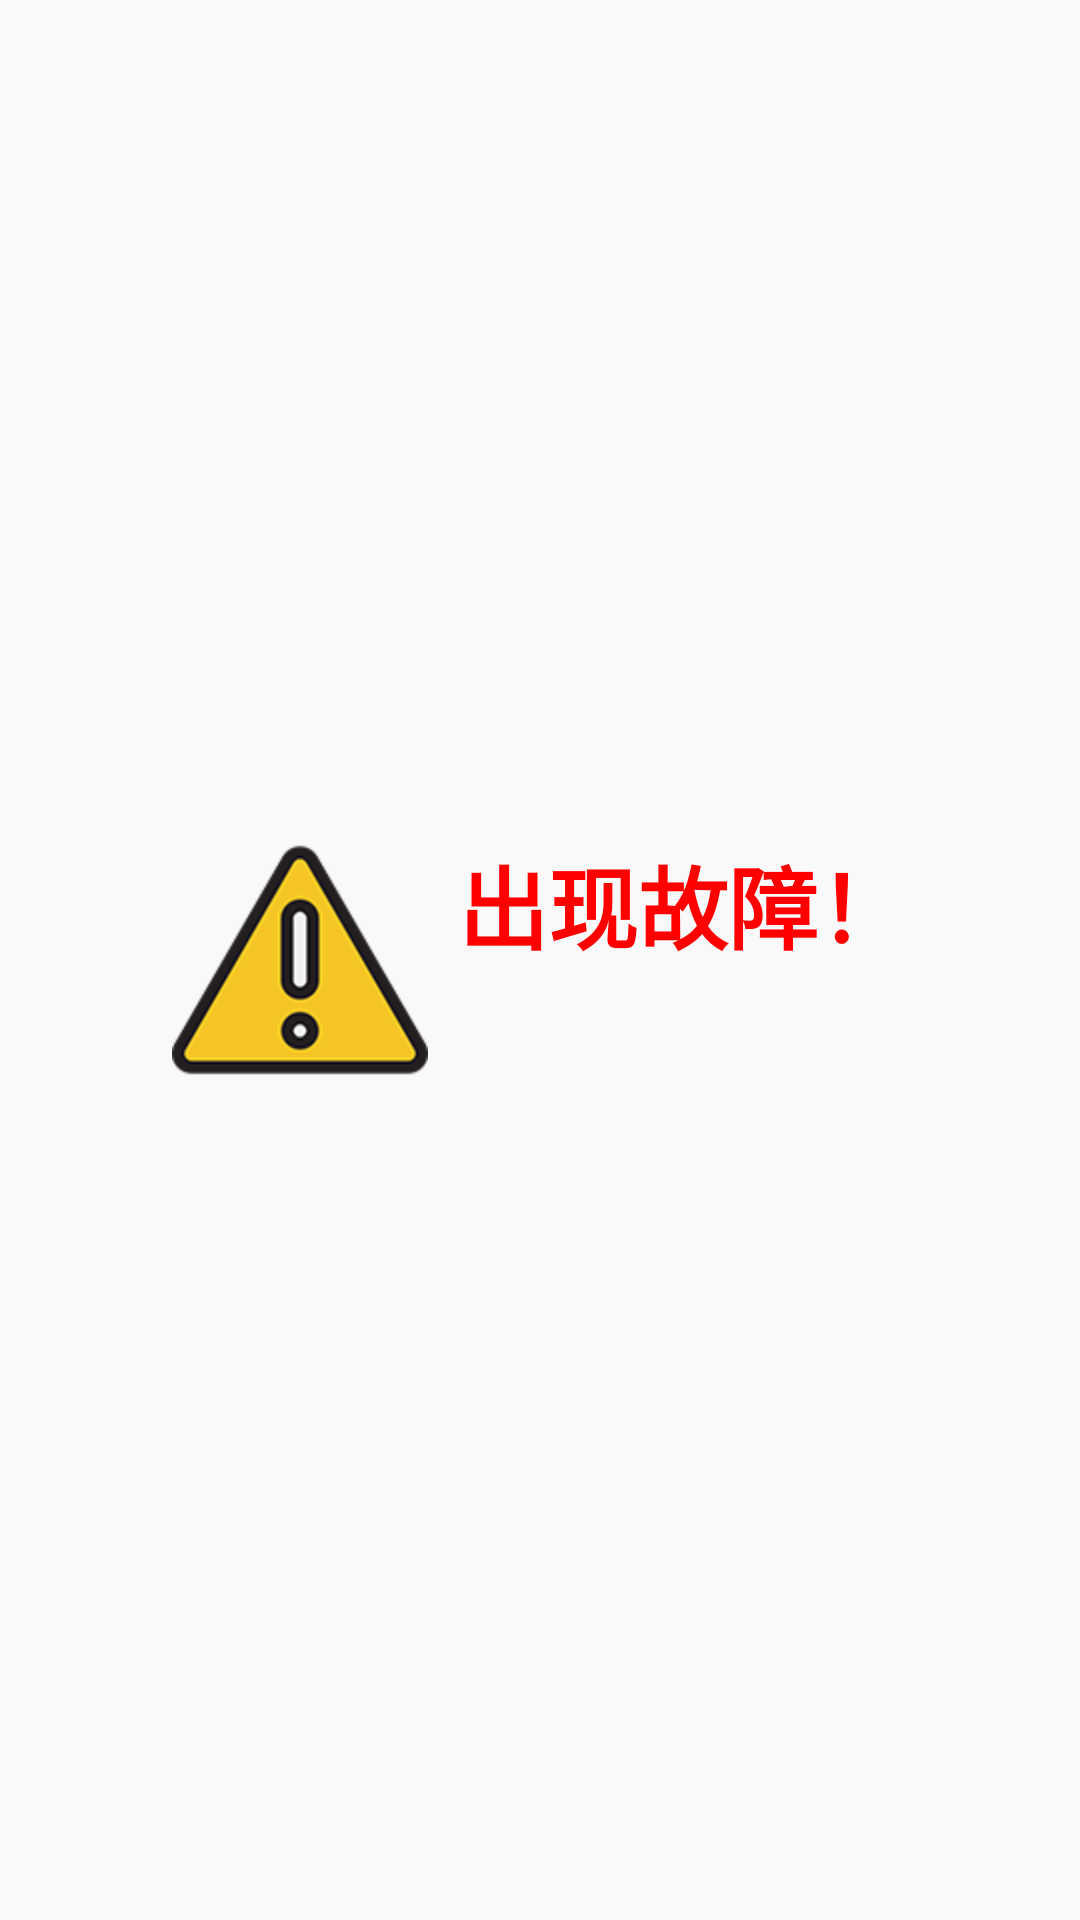

Layout XML and referenced resources for this Android screen:
<!-- AndroidManifest.xml: application theme FullTheme -->
<!-- res/layout/pop_layout.xml -->
<?xml version="1.0" encoding="utf-8"?>
<LinearLayout xmlns:android="http://schemas.android.com/apk/res/android"
    xmlns:tools="http://schemas.android.com/tools"
    android:layout_width="wrap_content"
    android:layout_height="wrap_content"
    android:layout_gravity="center"
    android:background="#1AEDEDED"
    android:gravity="center"
    android:orientation="horizontal"
    android:padding="20dp">

    <ImageView
        android:layout_width="wrap_content"
        android:layout_height="wrap_content"
        android:layout_marginEnd="10dp"
        android:src="@drawable/ic_warning" />

    <LinearLayout
        android:layout_width="wrap_content"
        android:layout_height="wrap_content"
        android:orientation="vertical">

        <TextView
            android:id="@+id/tv_show"
            android:layout_width="wrap_content"
            android:layout_height="wrap_content"
            android:layout_centerInParent="true"
            android:text="出现故障！"
            android:textColor="#f00"
            android:textSize="30sp"
            android:textStyle="bold" />

        <TextView
            android:id="@+id/tv_other"
            android:layout_width="wrap_content"
            android:layout_height="wrap_content"
            android:layout_marginTop="5dp"
            android:textColor="#f00"
            android:textSize="24sp"
            android:textStyle="bold"
            tools:text="第一缸饮料！  第一缸饮料！  " />
    </LinearLayout>
</LinearLayout>
<!-- resources referenced by this layout -->
<resources>
  <!-- drawable ic_warning: png bitmap (drawable-hdpi, 8472 bytes) -->
  <style name="FullTheme" parent="Theme.AppCompat.Light.NoActionBar">
          
          <item name="windowNoTitle">true</item>
          
          <item name="android:windowFullscreen">true</item>
  
          <item name="android:windowAnimationStyle">@style/activityAnimation</item>
      </style>
  <style name="activityAnimation" parent="@android:style/Animation.Activity">
  
          <item name="android:activityOpenEnterAnimation">@anim/common_slide_in_right</item>
          <item name="android:activityOpenExitAnimation">@anim/common_slide_out_left</item>
          <item name="android:activityCloseEnterAnimation">@anim/common_slide_in_left</item>
          <item name="android:activityCloseExitAnimation">@anim/common_slide_out_right</item>
      </style>
</resources>
